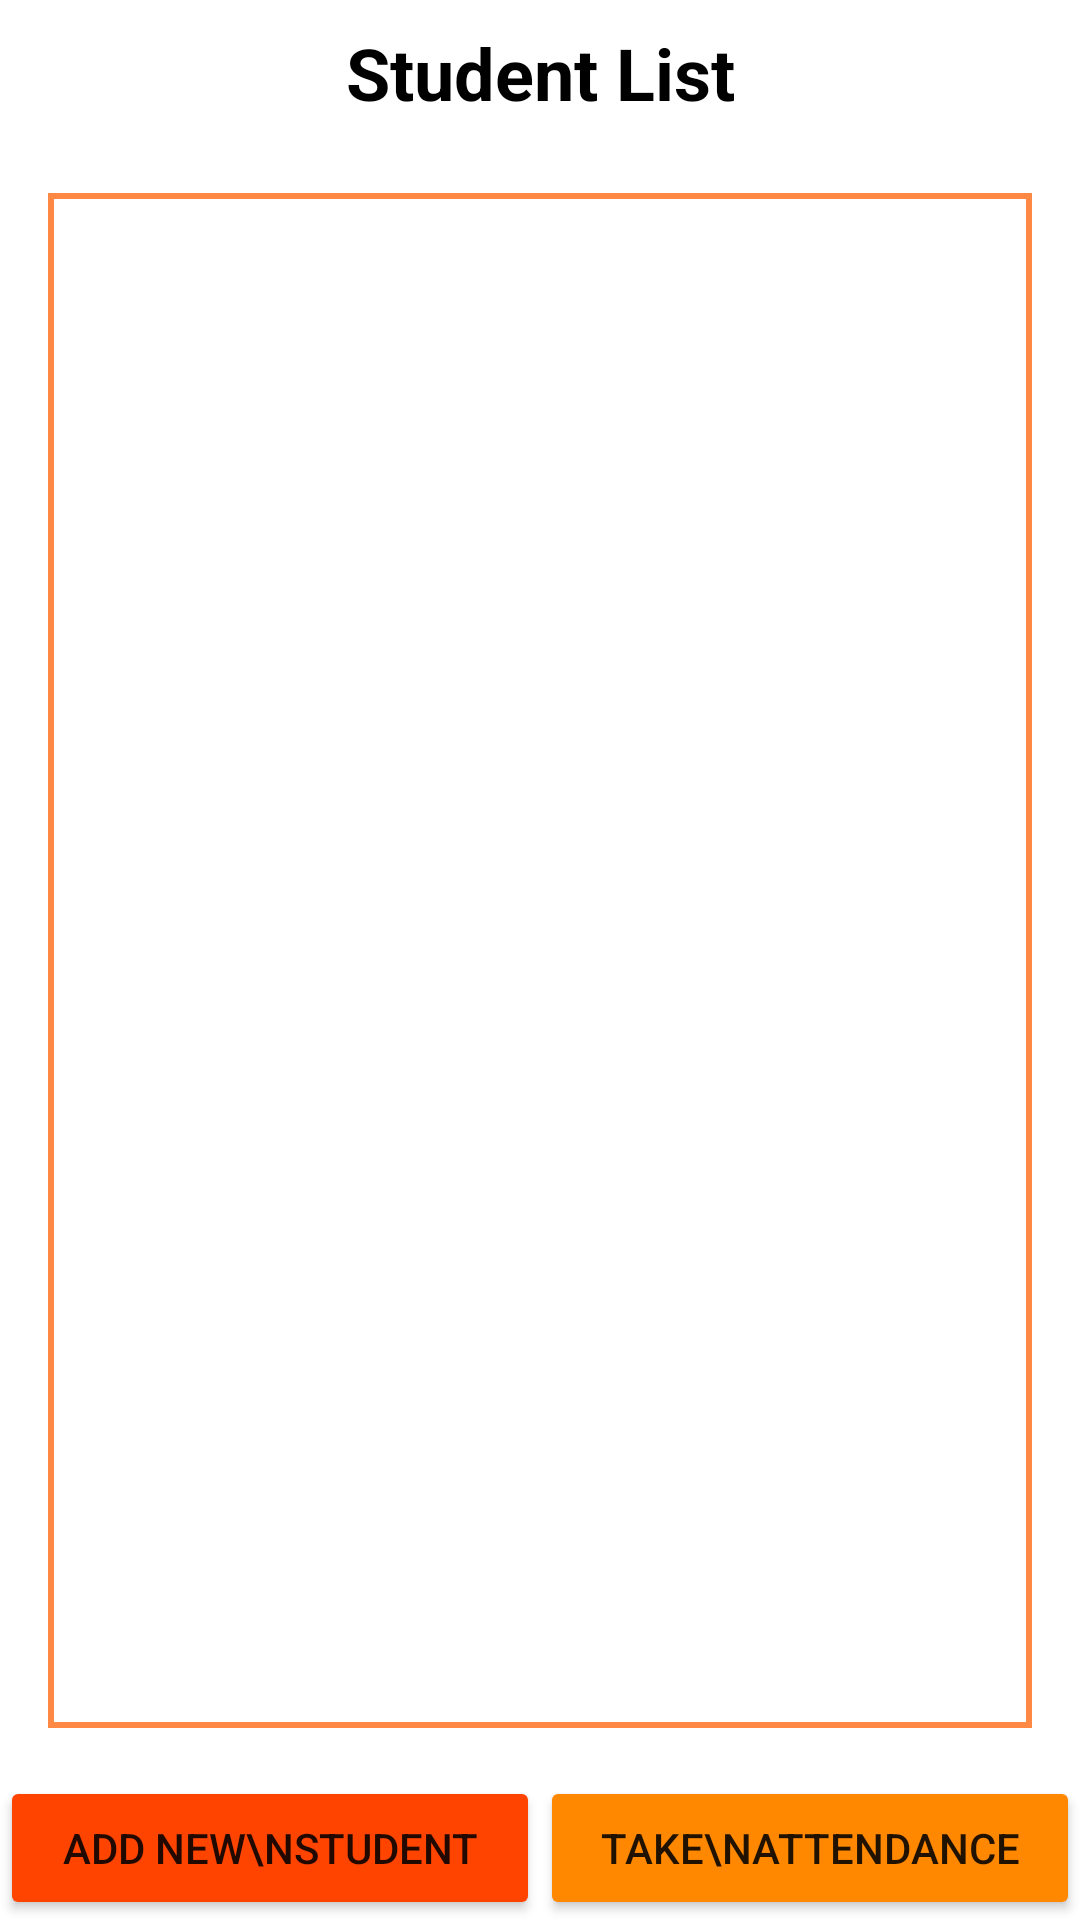

Write the Android layout XML for this screen, with the resource values it uses.
<!-- AndroidManifest.xml: application theme Theme.CSE48920243 -->
<!-- res/layout/activity_student_list.xml -->
<?xml version="1.0" encoding="utf-8"?>
<LinearLayout
    xmlns:android="http://schemas.android.com/apk/res/android"
    android:layout_width="match_parent"
    android:layout_height="match_parent"
    android:orientation="vertical">

    <TextView
        android:layout_width="match_parent"
        android:layout_height="wrap_content"
        android:text="Student List"
        android:textSize="24sp"
        android:gravity="center_horizontal"
        android:padding="8dp"
        android:textStyle="bold"
        android:textColor="#000000"/>

    <FrameLayout
        android:layout_width="match_parent"
        android:layout_height="wrap_content"
        android:layout_weight="1"
        android:layout_margin="16dp"
        android:background="#ff8844">

        <ListView
            android:id="@+id/lvStudentList"
            android:layout_width="match_parent"
            android:layout_height="match_parent"
            android:layout_margin="2dp"
            android:padding="16dp"
            android:background="#ffffff"/>

    </FrameLayout>

    <LinearLayout
        android:layout_width="match_parent"
        android:layout_height="wrap_content"
        android:orientation="horizontal">
        <Button
            android:id="@+id/btnAddNew"
            android:layout_width="0dp"
            android:layout_weight="1"
            android:layout_height="wrap_content"
            android:text="Add New\nStudent"
            android:backgroundTint="#ff4400"/>
        <Button
            android:id="@+id/btnAttendance"
            android:layout_width="0dp"
            android:layout_weight="1"
            android:layout_height="wrap_content"
            android:text="Take\nAttendance"
            android:backgroundTint="#ff8800"/>
    </LinearLayout>
</LinearLayout>
<!-- resources referenced by this layout -->
<resources>
  <style name="Theme.CSE48920243" parent="Theme.MaterialComponents.DayNight.DarkActionBar">
          
          <item name="colorPrimary">@color/purple_500</item>
          <item name="colorPrimaryVariant">@color/purple_700</item>
          <item name="colorOnPrimary">@color/white</item>
          
          <item name="colorSecondary">@color/teal_200</item>
          <item name="colorSecondaryVariant">@color/teal_700</item>
          <item name="colorOnSecondary">@color/black</item>
          
          <item name="android:statusBarColor">?attr/colorPrimaryVariant</item>
          
      </style>
  <!-- not gathered from this repository: default colours our renderer supplied (Android Studio template values) -->
  <color name="purple_500">#FF6200EE</color>
  <color name="purple_700">#FF3700B3</color>
  <color name="teal_200">#FF03DAC5</color>
  <color name="teal_700">#FF018786</color>
  <color name="black">#FF000000</color>
  <color name="white">#FFFFFFFF</color>
</resources>
